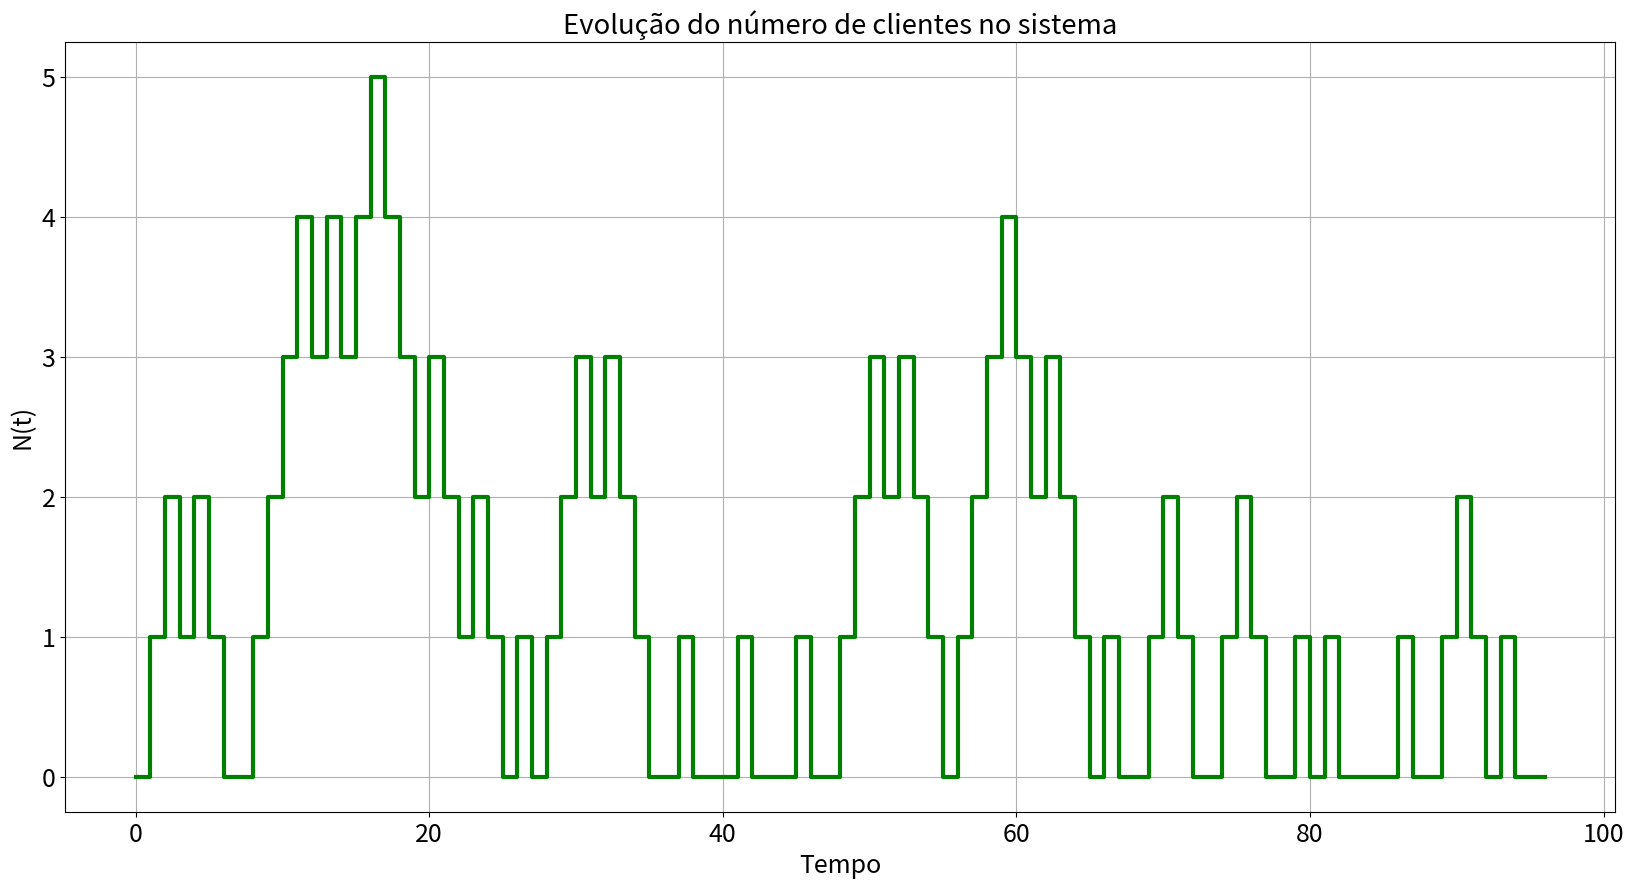
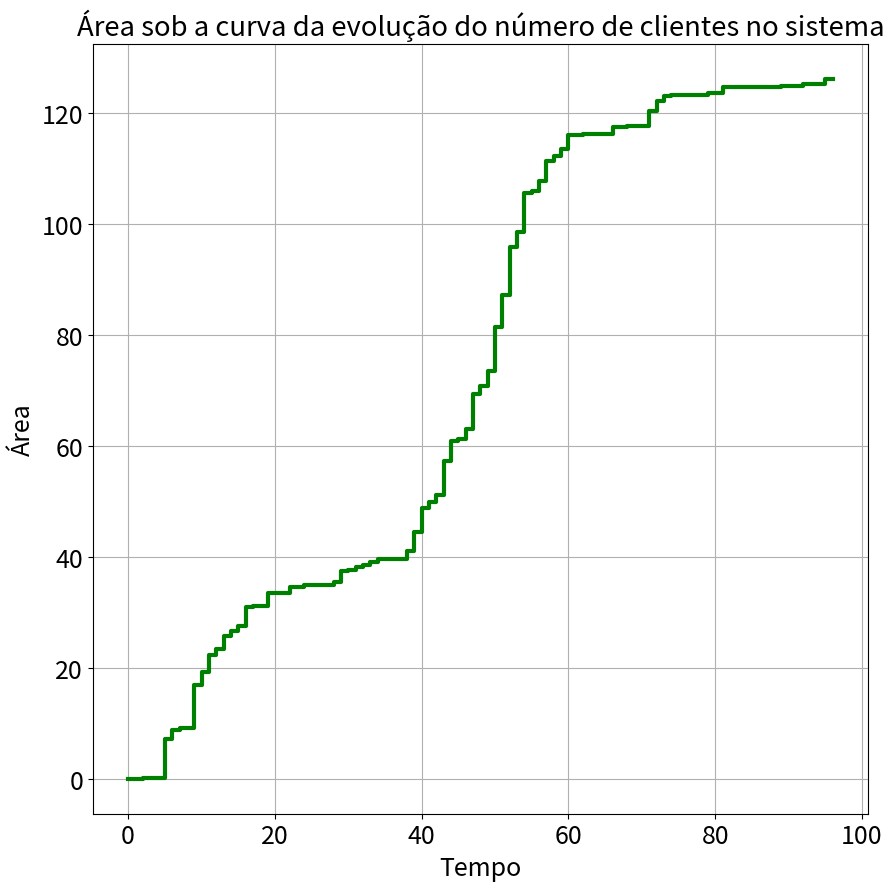
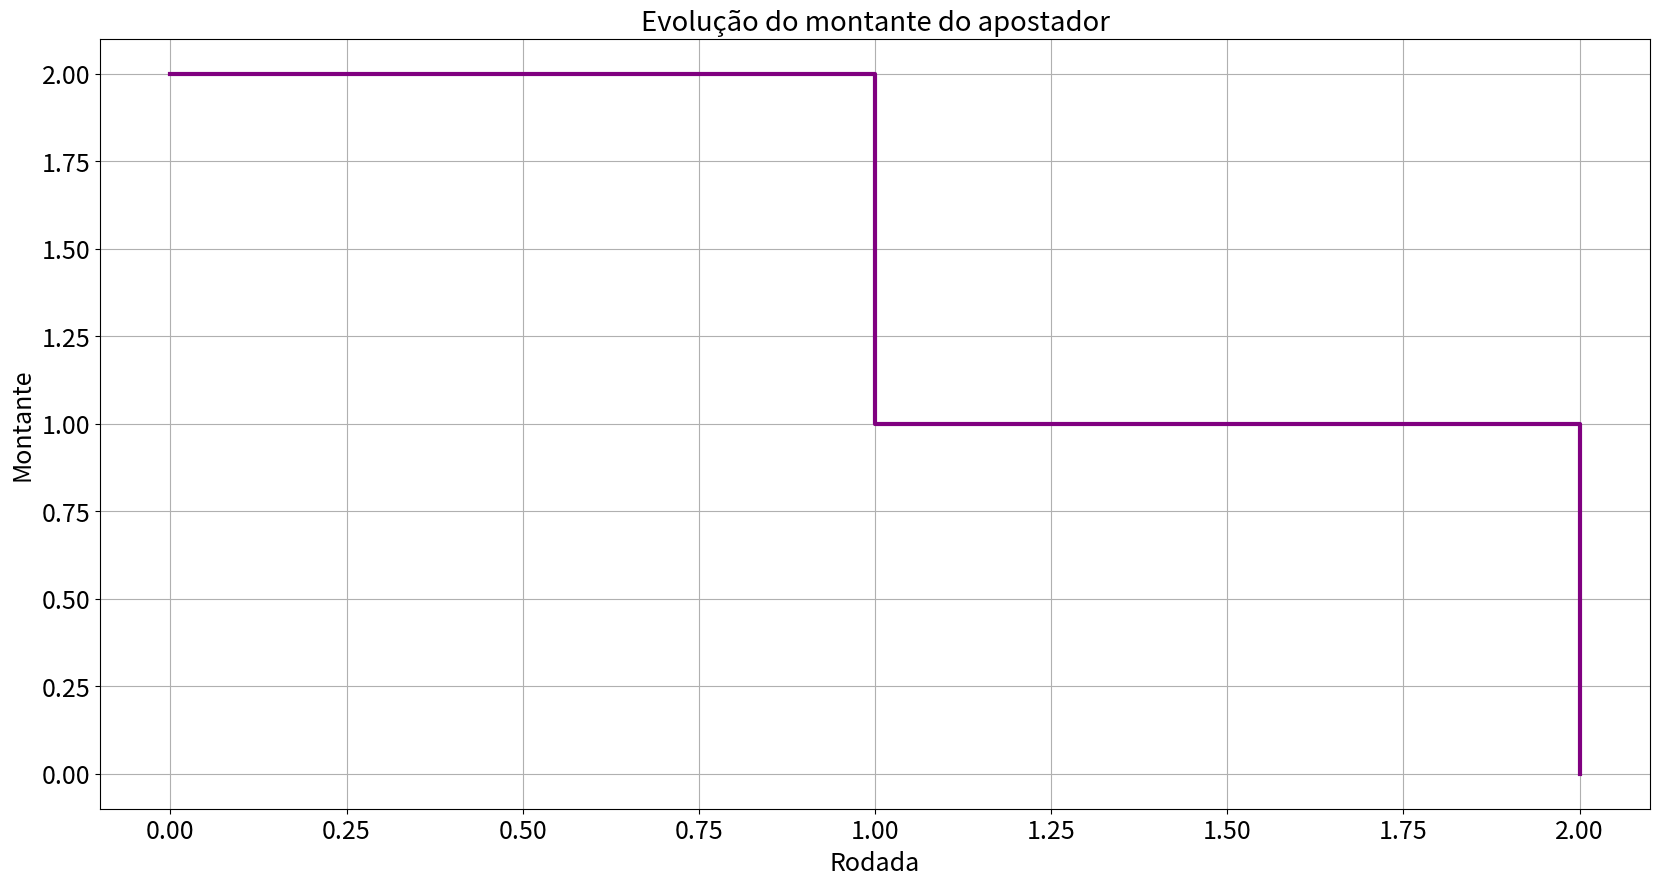

Python code for these plots, in order:
import numpy as np
import matplotlib.pyplot as plt

BLUE = '\033[94m'
PURPLE = '\033[95m'
CYAN = '\033[96m'
GREEN = '\033[92m'
RED = '\033[91m'
YELLOW = '\033[93m'
ORANGE = '\033[33m'
BLACK_BG = '\033[40;37m'
END = '\033[0m'

def print_message(msg, color, clock, verbose):
  if verbose:
    clock = round(clock, 2) if clock > -1 else ''
    print(f'{color}{clock} {msg}{END}')

# ================================
# Evento
# ================================
class Event:
  def __init__(self, type, timestamp, id):
    self.type = type 
    self.timestamp = timestamp
    self.id = id

  def __str__(self):
    return f'{self.type} {self.id} {self.timestamp:.2f}'

# ================================
# M/M/1
# ================================
CURRENT_ITERATION = 0

def generate_next_arrival(arrival_rate):
  return np.random.exponential(1/arrival_rate)

def generate_next_departure(service_rate):
  return np.random.exponential(1/service_rate)

def print_queue(L):
  print(f'[{", ".join([str(event) for event in L])}]')

def mm1_simulation(arrival_rate, service_rate, max_events, max_queue_len, verbose=True):
  global CURRENT_ITERATION
  CURRENT_ITERATION += 1
  if verbose:
    print_message(f'Iteração #{CURRENT_ITERATION}', BLACK_BG, -1, verbose)
    print_message(f'Chegada: {arrival_rate} | Partida: {service_rate} | Iterações: {max_events} | Tamanho máximo da fila: {max_queue_len}', BLACK_BG, -1, verbose)
  L = [] # Lista de eventos (Fila de prioridades)
  N = 0 # Número de clientes na fila (variavel de estado)
  clock = 0
  customer_number = 0

  # Métricas
  total_wait_time = 0 # Tempo acumulado de espera na fila
  A = [] # Lista de tuplas (tempo, N) para cálculo de área sob a curva

  def schedule_event(type, timestamp):
    nonlocal customer_number  # Permite acesso à variável customer_number declarada fora da função
    event = Event(type, timestamp, customer_number)
    L.append(event) # Adiciona evento
    L.sort(key=lambda x: x.timestamp) # Ordena fila por prioridade (timestamp)
    customer_number += 1  # Incrementa o número do cliente para o próximo evento

  # Simulação começa com chegada de cliente
  schedule_event('Arrival', generate_next_arrival(arrival_rate))

  # Plano de controle (enquanto a fila não estiver vazia e o número máximo de
  # iterações não for atingido)
  is_busy = True
  while len(L) > 0 and customer_number < max_events:
    e = L.pop(0) # Remove evento e da fila (de prioridades) de eventos
    wait_time = e.timestamp - clock # Calcula tempo de espera
    clock = e.timestamp # Atualiza relógio

    # Tira uma "foto" do sistema (para estatísticas)
    A.append((clock, N))

    # Sortear tempo da próxima chegada e agendar evento
    # Se N = 1, sortear tempo da próxima partida e agendar partida
    if e.type == 'Arrival':
      if max_queue_len == -1 or N < max_queue_len:
        schedule_event('Arrival', clock + generate_next_arrival(arrival_rate))
        N += 1
        print_message(f'Cliente chega (N = {N})', GREEN, clock, verbose)
        if N == 1:
          schedule_event('Departure', clock + generate_next_departure(service_rate))
      else:
        print_message(f'Cliente chega e desiste (N = {N})', RED, clock, verbose)

    # Se N > 0, sortear tempo da próxima partida e agendar partida
    if e.type == 'Departure':
      if N > 0:
        total_wait_time += wait_time # Atualiza métrica
        # Se servidor estava ocioso, servidor volta a atender
        if not is_busy:
          print_message(f'Servidor volta a atender (N = {N})', CYAN, clock, verbose)
        N -= 1
        is_busy = True
        schedule_event('Departure', clock + generate_next_departure(service_rate))
        print_message(f'Cliente sai (N = {N})', YELLOW, clock, verbose)

    # Se N = 0 e servidor estava ocupado, servidor fica ocioso
    if N == 0 and is_busy:
      print_message(f'Servidor fica ocioso (N = {N})', BLUE, clock, verbose)
      is_busy = False

  return (total_wait_time, customer_number, A) # Retorna métricas
 
# ================================
# Ruína do Apostador
# ================================

def generate_next_event(probability, timestamp):
  if np.random.rand() < probability:
    return Event('Win', timestamp, 1)
  else:
    return Event('Lose', timestamp, -1)

def gambler_ruin(probability, goal, starting_amount, verbose=True):
  amount = starting_amount # Equivalente a primeira chegada
  round = 0 # Número de rodadas ("clock")
  M = []  # (Iteração, Montante)

  # Plano de controle (enquanto o apostador não atingir o objetivo ou falir)
  while amount > 0 and amount < goal:
    round += 1
    event = generate_next_event(probability, round)
    amount += event.id

    M.append((round, amount))

    if event.type == 'Win':
      print_message(f'{round}: Jogador ganhou {event.id} | Montante: {amount}', PURPLE, round, verbose)
    
    if event.type == 'Lose':
      print_message(f'{round}: Jogador perdeu {event.id} | Montante: {amount}', BLUE, round, verbose)

  # Imprime resultado
  if amount == goal:
    print_message(f'O apostador atingiu o objetivo de {goal} em {round} rodadas', GREEN, round, verbose)
  else:
    print_message(f'O apostador faliu em {round} rodadas', RED, round, verbose)
  
  return round, 0, M # Retorna número de rodadas

def gambler(win_probability, goal, starting_amount, i=2):
  counter = 0
  while counter < i:
    print(f'{PURPLE}Simulação #{counter+1}{END}')
    gambler_ruin(win_probability, goal, starting_amount)
    print()
    counter += 1

# ================================
# Estatísticas
# ================================
FONT_SIZE = 18

# Variáveis de interesse:
# Tempo mério de serviço (W) = Tempo médio de um cliente no sistema (fila + servidor)
# Tempo médio de espera na fila (Wq) = Tempo médio de um cliente na fila
# Número médio de clientes no sistema (N) = Média do número de clientes no sistema (fila + servidor)
# Número médio de clientes na fila (Nq) = Média do número de clientes na fila
# Utilização do servidor (U) = Fração de tempo que o servidor está ocupado



# O sistema é simulado por i iterações. Cada iteração possui K clientes.
# Seja W_i_k o tempo de espera do k-ésimo cliente na i-ésima iteração,
# o tempo de espera médio do k-ésimo cliente é W_i = Sum_k W_i_k / K
# Quanto maior K, mais preciso é o resultado
def wait_time(i, func, *args):
  avg_wait_times = [] # Lista com tempos médios de cada iteração i
  
  for _ in range(i):
    total_wait_time, k = func(*args) # Executa simulação
    avg_wait_time = total_wait_time / k
    avg_wait_times.append(avg_wait_time)
  
  return avg_wait_times

# Observamos uma execução de simulação. Calculamos a área sob a curva
# da evolução do número de clientes no sistema (N) em função do tempo.
# Para isso, é tirada uma "foto" do sistema a cada iteração, contendo
# uma lista de tuplas no formato (tempo, N)
def area(values):
  area_values = []
  area = 0 # Área acumulada sob a curva
  t_prev, N_prev = 0, 0 # Valores anteriores de tempo e N (inicial = 0)

  for t, N in values:
    area += (t - t_prev) * N_prev # Calcula área do retângulo
    area_values.append(area)
    t_prev, N_prev = t, N

  return area_values

def plot_area(func, *args, title='Não Definido', xlabel='Não Definido', ylabel='Não Definido', color='black'):
  global FONT_SIZE
  _, _, A = func(*args)
  area_values = area(A)

  fig, ax = plt.subplots(figsize=(10, 10))

  # Listas de coordenadas x e y para plotagem
  x = list(range(len(area_values)))
  y = [0] + area_values

  plt.plot(area_values, linewidth=3, color=color, drawstyle='steps-post')
  plt.title(title, fontsize=FONT_SIZE*1.1)
  plt.xlabel(xlabel, fontsize=FONT_SIZE)
  plt.ylabel(ylabel, fontsize=FONT_SIZE)
  plt.xticks(fontsize=FONT_SIZE)
  plt.yticks(fontsize=FONT_SIZE)
  plt.grid(True)
  plt.show()

def plot_n_by_time(func, *args, title='Não Definido', xlabel='Não Definido', ylabel='Não Definido', color='black'):
  global FONT_SIZE
  _, _, Nt = func(*args)
  if len(Nt) <= 1:
    return
  t, N = zip(*Nt)
  plt.figure(figsize=(20, 10))
  plt.plot(N, drawstyle='steps-post', linewidth=3, color=color)
  plt.title(title, fontsize=FONT_SIZE*1.1)
  plt.xlabel(xlabel, fontsize=FONT_SIZE)
  plt.ylabel(ylabel, fontsize=FONT_SIZE)
  plt.xticks(fontsize=FONT_SIZE)
  plt.yticks(fontsize=FONT_SIZE)
  plt.grid(True)
  plt.show()

def plot_mm1(arrival_rate, service_rate, max_events, max_queue_len=-1, verbose=False):
  plot_n_by_time(
    mm1_simulation,
    arrival_rate, service_rate, max_events, max_queue_len, verbose,
    title='Evolução do número de clientes no sistema',
    xlabel='Tempo',
    ylabel='N(t)',
    color='green'
  )

  plot_area(
    mm1_simulation,
    arrival_rate, service_rate, max_events, max_queue_len, verbose,
    title='Área sob a curva da evolução do número de clientes no sistema',
    xlabel='Tempo',
    ylabel='Área',
    color='green'
  )

def plot_gambler(probability, goal, starting_amount=1, verbose=False):
  plot_n_by_time(
    gambler_ruin,
    probability, goal, starting_amount, verbose,
    title='Evolução do montante do apostador',
    xlabel='Rodada',
    ylabel='Montante',
    color='purple'
  )

def main():
  # np.random.seed(43)
  plot_mm1(0.5, 0.5, 100)
  plot_gambler(0.5, 10)

if __name__ == '__main__':
  main()
